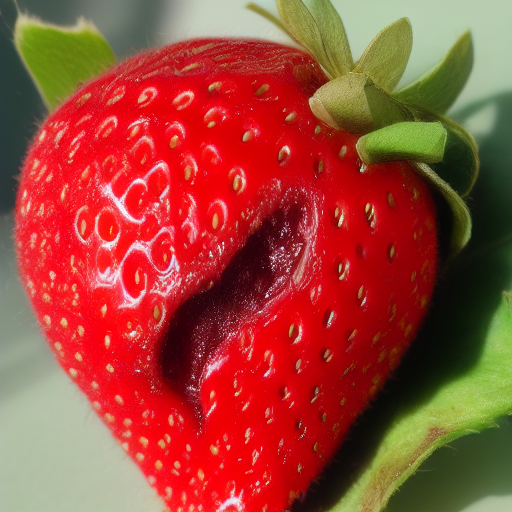
Generation parameters embedded in this image by AUTOMATIC1111 Stable Diffusion web UI or a fork of it (Forge, ...) (PNG 'parameters' text chunk):
damaged strawberry  <lora:fresaoutofclass:1>, with bite 
Steps: 20, Sampler: Euler a, CFG scale: 7, Seed: 78837985, Size: 512x512, Model hash: 6ce0161689, Model: v1-5-pruned-emaonly, Lora hashes: "fresaoutofclass: 55dc4298e538", Version: v1.3.2